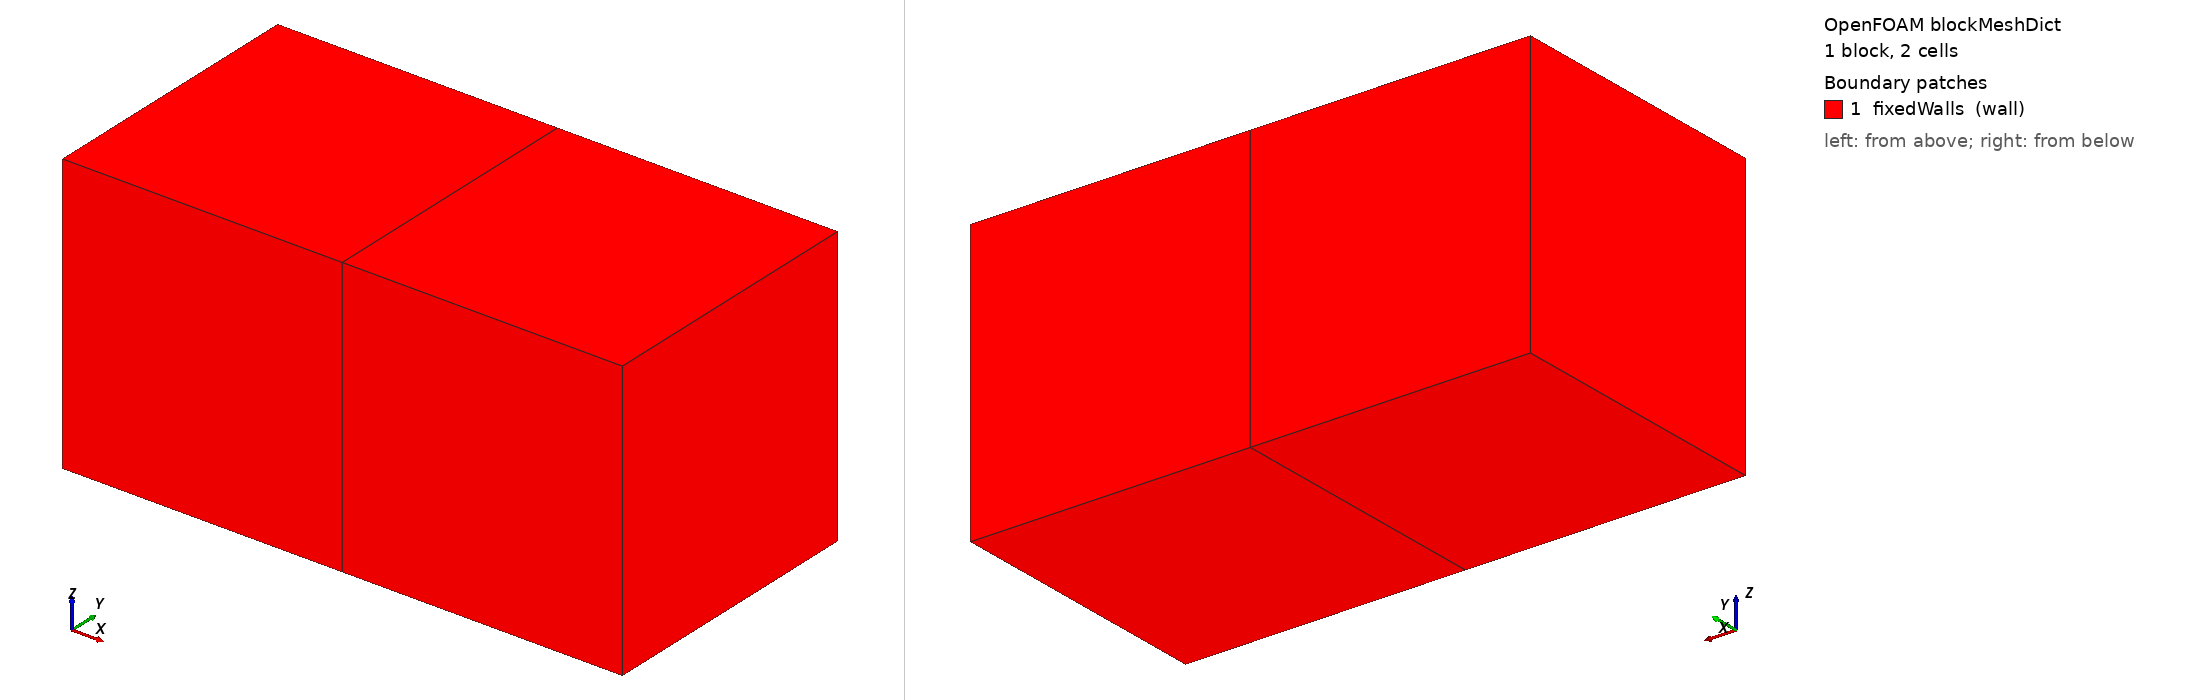

OpenFOAM case: the mesh blockMesh builds from blockMeshDict, 1 block(s), 2 cells. Boundary patches (legend numbers): 1 fixedWalls (wall). Left view from above one corner, right view from below the opposite corner. Boundary conditions: 0 field file(s) under 0/; 0 of 1 drawn patches have an entry in a shipped field file.

=== system/blockMeshDict ===
/*--------------------------------*- C++ -*----------------------------------*\
| =========                 |                                                 |
| \\      /  F ield         | OpenFOAM: The Open Source CFD Toolbox           |
|  \\    /   O peration     | Version:  MCOR1_0                                 |
|   \\  /    A nd           | Web:      www.OpenFOAM.org                      |
|    \\/     M anipulation  |                                                 |
\*---------------------------------------------------------------------------*/
FoamFile
{
    version     2.0;
    format      ascii;
    class       dictionary;
    object      blockMeshDict;
}

convertToMeters 1e-3;

vertices
(
    (0 0 0)
    (2 0 0)
    (2 1 0)
    (0 1 0)
    (0 0 1)
    (2 0 1)
    (2 1 1)
    (0 1 1)
);

blocks
(
    hex (0 1 2 3 4 5 6 7) (2 1 1) simpleGrading (1 1 1)
);

edges
(
);

boundary
(
    fixedWalls
    {
        type wall;
        faces
        (
            (3 7 6 2)
            (0 4 7 3)
            (2 6 5 1)
            (1 5 4 0)
            (0 3 2 1)
            (4 5 6 7)
        );
    }
);

mergePatchPairs
(
);

// ************************************************************************* //


=== system/controlDict ===
FoamFile { version 2.0; format ascii; class dictionary; object controlDict; }
application dsmcFoam+;
nTerminalOutputs 1;
startFrom startTime;
startTime 0;
stopAt endTime;
endTime 1e-6;
deltaT 1e-7;
writeControl timeStep;
writeInterval 10;
purgeWrite 0;
writeFormat ascii;
writePrecision 17;
writeCompression uncompressed;
timeFormat general;
timePrecision 12;
runTimeModifiable no;
adjustTimeStep no;
